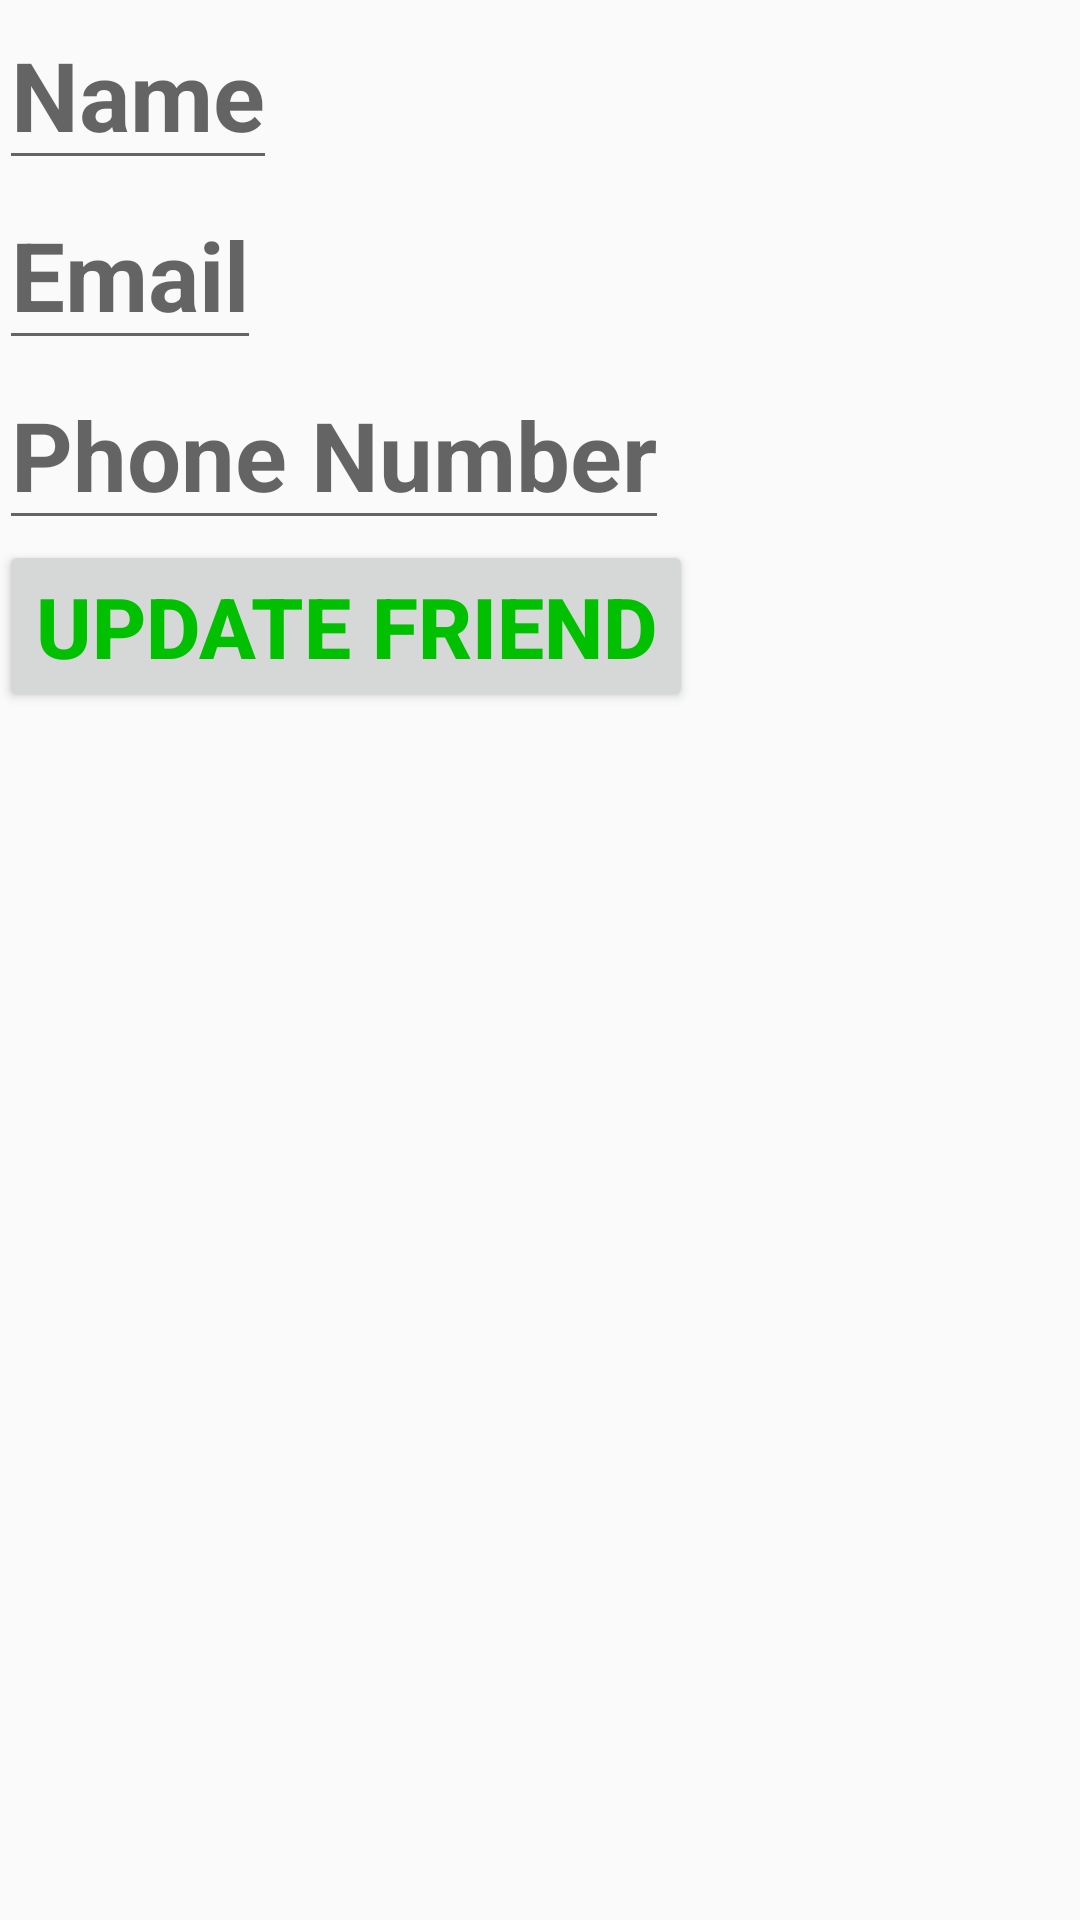

Produce the Android XML layout that renders to this screen, including the resource entries it uses.
<!-- AndroidManifest.xml: application theme AppTheme -->
<!-- res/layout/activity_friend_update.xml -->
<?xml version="1.0" encoding="utf-8"?>
<LinearLayout xmlns:android="http://schemas.android.com/apk/res/android"
    xmlns:tools="http://schemas.android.com/tools"
    android:id="@+id/activity_friend_update"
    android:layout_width="match_parent"
    android:layout_height="match_parent"
    android:layout_gravity="center_horizontal"
    android:orientation="vertical"
    android:paddingBottom="@dimen/activity_vertical_margin"
    android:paddingLeft="@dimen/activity_horizontal_margin"
    android:paddingRight="@dimen/activity_horizontal_margin"
    android:paddingTop="@dimen/activity_vertical_margin"
    tools:context="com.lentcoding.meetup.FriendUpdateActivity">

    <EditText
        android:id="@+id/txtName"
        android:layout_width="wrap_content"
        android:layout_height="wrap_content"
        android:hint="@string/name"
        android:inputType="textPersonName|textCapWords"
        android:text=""
        android:textColor="#00C000"
        android:textSize="32sp"
        android:textStyle="bold" />

    <EditText
        android:id="@+id/txtEmail"
        android:layout_width="wrap_content"
        android:layout_height="wrap_content"
        android:hint="@string/email"
        android:inputType="textEmailAddress"
        android:text=""
        android:textColor="#00C000"
        android:textSize="32sp"
        android:textStyle="bold" />

    <EditText
        android:id="@+id/txtPhone"
        android:layout_width="wrap_content"
        android:layout_height="wrap_content"
        android:hint="@string/phone_number"
        android:inputType="phone"
        android:text=""
        android:textColor="#00C000"
        android:textSize="32sp"
        android:textStyle="bold" />

    <Button
        android:id="@+id/btnUpdateFriend"
        android:layout_width="wrap_content"
        android:layout_height="wrap_content"
        android:gravity="center_horizontal|center_vertical"
        android:onClick="onClick"
        android:text="@string/update_friend"
        android:textColor="#00C000"
        android:textSize="28sp"
        android:textStyle="bold" />

</LinearLayout>
<!-- resources referenced by this layout -->
<resources>
  <string name="email">Email</string>
  <string name="name">Name</string>
  <string name="phone_number">Phone Number</string>
  <string name="update_friend">Update Friend</string>
  <style name="AppTheme" parent="Theme.AppCompat.Light.DarkActionBar">
          <item name="colorPrimaryDark">@color/colorPrimaryDark</item>
          <item name="colorAccent">@color/colorAccent</item>
      </style>
  <color name="colorPrimaryDark">#303F9F</color>
  <color name="colorAccent">#FF4081</color>
</resources>
